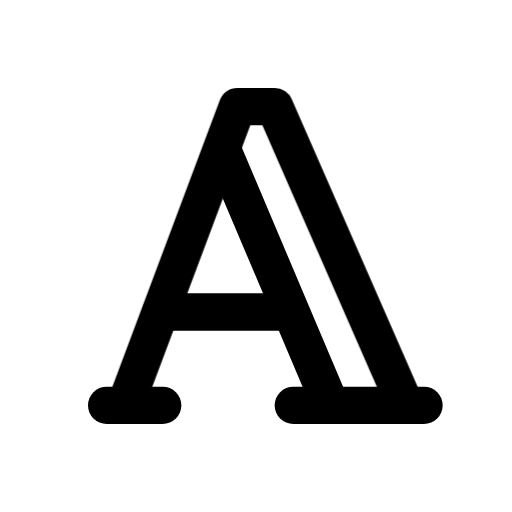
t = 0.00 s
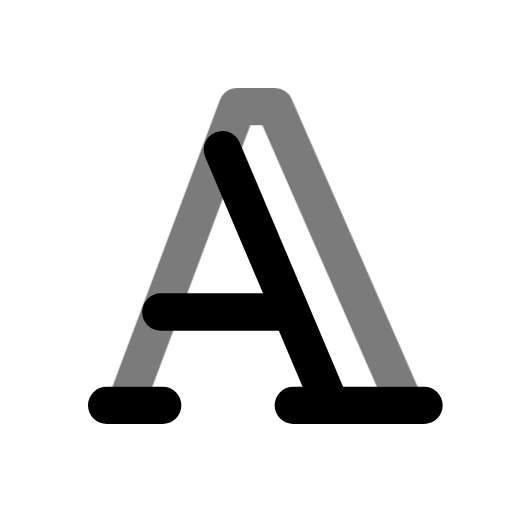
t = 0.44 s
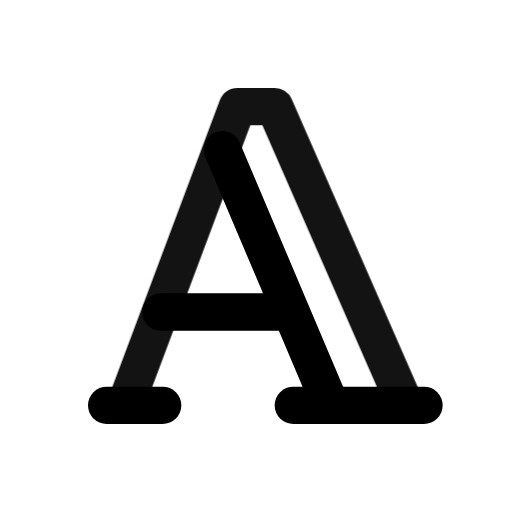
t = 0.94 s
t = 1.46 s: frame unchanged from t = 0.00 s, image omitted
t = 1.86 s: frame unchanged from t = 0.00 s, image omitted
t = 2.25 s: frame unchanged from t = 0.00 s, image omitted

The animated SVG that drew these frames (rendered in a browser with its animation timeline set to each time). Animation: 1 CSS @keyframes rule; one cycle of 2.65 s, repeats indefinitely.

<svg xmlns="http://www.w3.org/2000/svg" width="24" height="24" fill="none" stroke="currentColor" stroke-linecap="round" stroke-linejoin="round" stroke-width="2" viewBox="0 0 24 24">
    <!-- Generated by scripts/icon-expansion/generate.mjs -->
    <!-- Adapted from Tabler Icons 3.34.1.
MIT License

Copyright (c) 2020-2024 Paweł Kuna

Permission is hereby granted, free of charge, to any person obtaining a copy
of this software and associated documentation files (the "Software"), to deal
in the Software without restriction, including without limitation the rights
to use, copy, modify, merge, publish, distribute, sublicense, and/or sell
copies of the Software, and to permit persons to whom the Software is
furnished to do so, subject to the following conditions:

The above copyright notice and this permission notice shall be included in all
copies or substantial portions of the Software.

THE SOFTWARE IS PROVIDED "AS IS", WITHOUT WARRANTY OF ANY KIND, EXPRESS OR
IMPLIED, INCLUDING BUT NOT LIMITED TO THE WARRANTIES OF MERCHANTABILITY,
FITNESS FOR A PARTICULAR PURPOSE AND NONINFRINGEMENT. IN NO EVENT SHALL THE
AUTHORS OR COPYRIGHT HOLDERS BE LIABLE FOR ANY CLAIM, DAMAGES OR OTHER
LIABILITY, WHETHER IN AN ACTION OF CONTRACT, TORT OR OTHERWISE, ARISING FROM,
OUT OF OR IN CONNECTION WITH THE SOFTWARE OR THE USE OR OTHER DEALINGS IN THE
SOFTWARE. -->
    <style>
        @media (prefers-reduced-motion: no-preference) {
            @keyframes ira-exp-pulse { 0%, 100% { opacity: 1; } 22% { opacity: .45; } 40% { opacity: 1; } }
            [data-ira-motion="typography"] { transform-box: fill-box; transform-origin: center; animation: ira-exp-pulse 2.65s ease-in-out -0s infinite; }
        }
    </style>
    <g transform="translate(1.5 1.5) scale(.875)"><path d="M4 20l3 0"/><path d="M14 20l7 0"/><path d="M6.9 15l6.9 0"/><path d="M10.2 6.3l5.8 13.7"/></g>
    <g data-ira-motion="typography"><g transform="translate(1.5 1.5) scale(.875)"><path d="M5 20l6 -16l2 0l7 16"/></g></g>
</svg>
